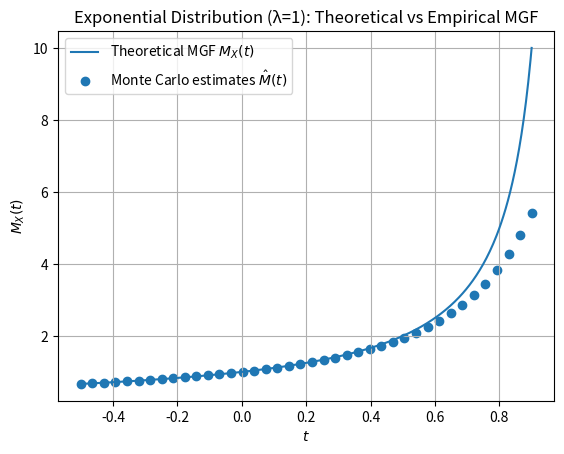

Write Python code to recreate this figure.
import numpy as np
import matplotlib.pyplot as plt

# Parameters
lam = 1.0            # Exponential rate λ
N = 10000            # Monte Carlo sample size
np.random.seed(42)   # Reproducibility

# Generate sample
samples = np.random.exponential(scale=1/lam, size=N)

# Theoretical MGF for t < λ
def mgf_exponential(t, lam=1.0):
    return lam / (lam - t)

# t values for empirical estimates (sparser) and for smooth curve
t_empirical = np.linspace(-0.5, 0.9, 40)
t_curve = np.linspace(-0.5, 0.9, 400)

# Empirical estimates
M_hat = [np.exp(t * samples).mean() for t in t_empirical]

# Plot
fig, ax = plt.subplots()
ax.plot(t_curve, mgf_exponential(t_curve, lam), label="Theoretical MGF $M_X(t)$")
ax.scatter(t_empirical, M_hat, marker='o', label="Monte Carlo estimates $\\hat M(t)$")
ax.set_xlabel("$t$")
ax.set_ylabel("$M_X(t)$")
ax.set_title("Exponential Distribution (λ=1): Theoretical vs Empirical MGF")
ax.legend()
ax.grid(True)

plt.show()
